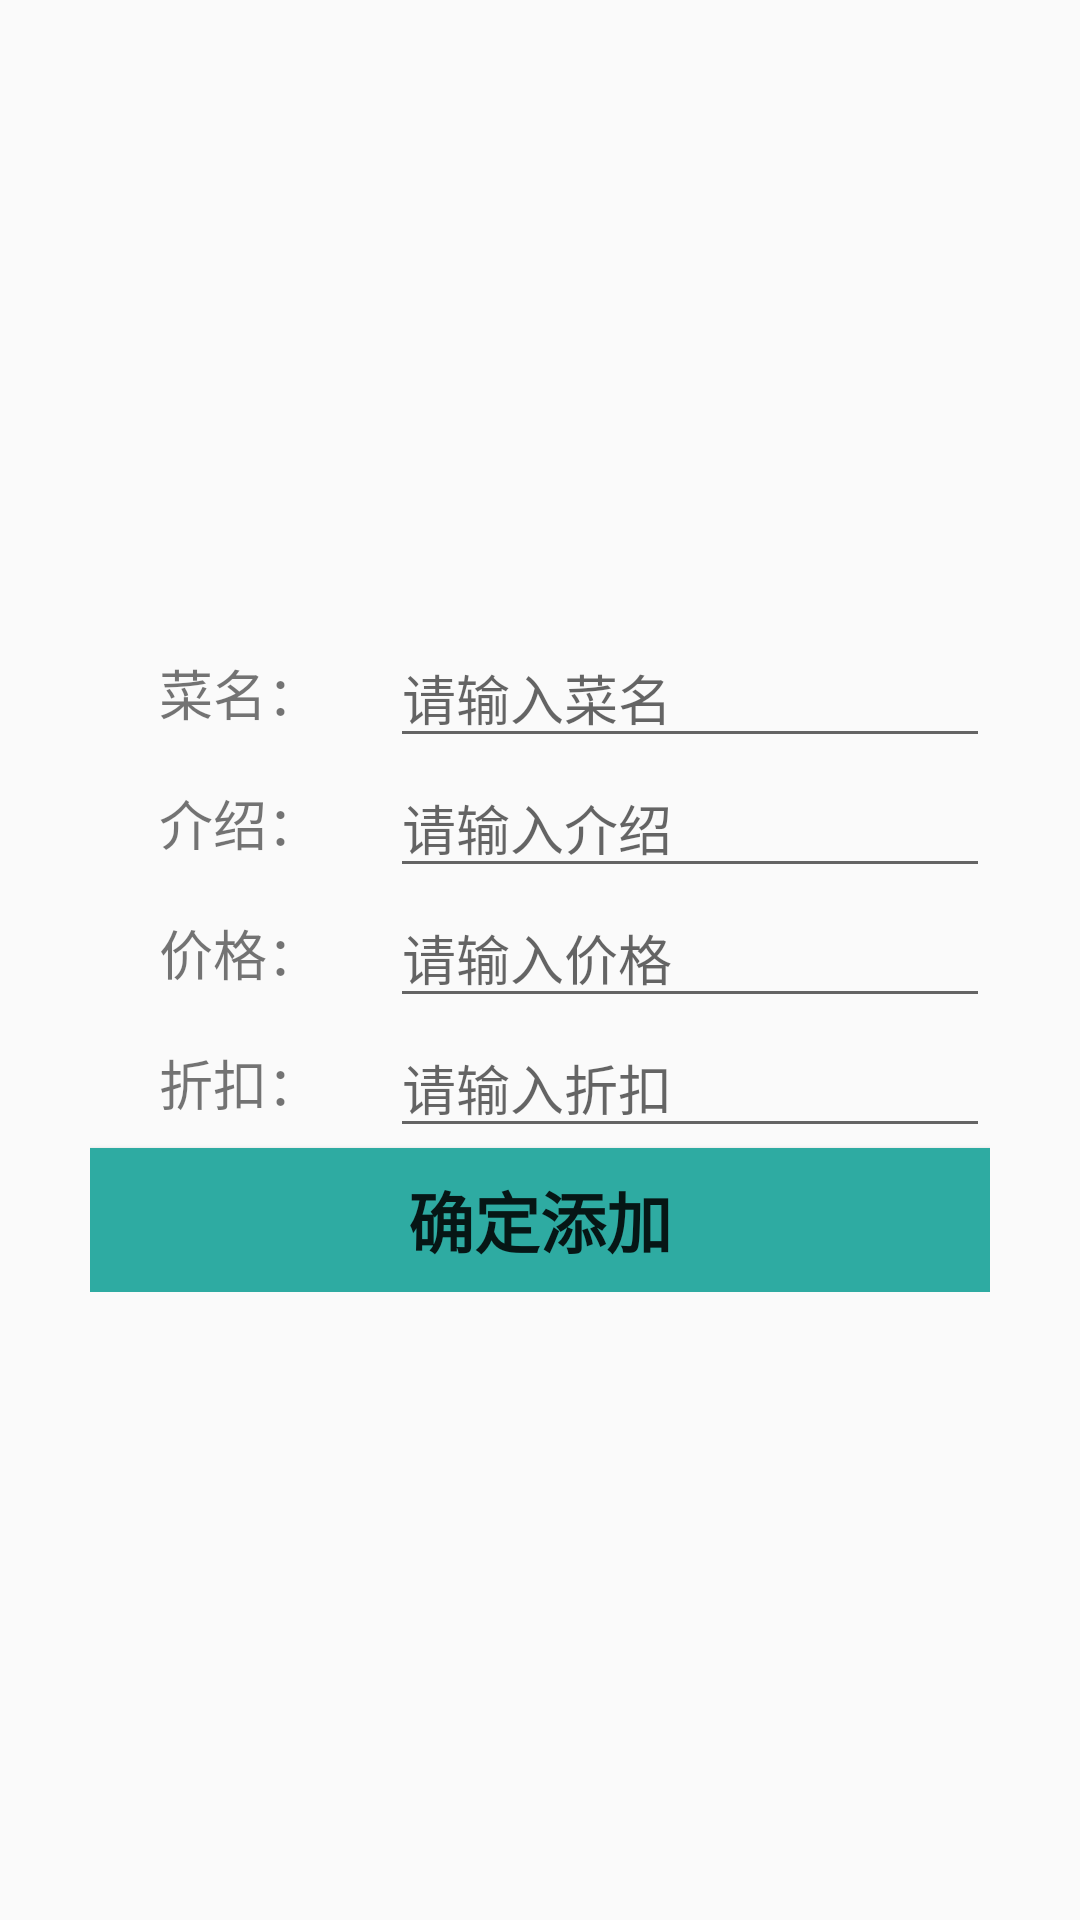

Android layout source for this screen:
<!-- AndroidManifest.xml: application theme AppTheme -->
<!-- res/layout/activity_add_menu.xml -->
<?xml version="1.0" encoding="utf-8"?>
<RelativeLayout xmlns:android="http://schemas.android.com/apk/res/android"
    xmlns:app="http://schemas.android.com/apk/res-auto"
    xmlns:tools="http://schemas.android.com/tools"
    android:layout_width="match_parent"
    android:layout_height="match_parent"
    android:gravity="center"
    tools:context=".AddMenuActivity">
    <LinearLayout
        android:layout_width="wrap_content"
        android:layout_height="wrap_content"
        android:orientation="vertical"
        >
        <LinearLayout
            android:layout_width="match_parent"
            android:layout_height="wrap_content">
            <TextView
                android:layout_width="wrap_content"
                android:layout_height="match_parent"
                android:gravity="center"
                android:textSize="18sp"
                android:text="菜名："
                android:minWidth="100dp"
                />
            <EditText
                android:id="@+id/add_menu_name"
                android:layout_width="wrap_content"
                android:layout_height="wrap_content"
                android:minWidth="200dp"
                android:hint="请输入菜名"
                />
        </LinearLayout>
        <LinearLayout
            android:layout_width="match_parent"
            android:layout_height="wrap_content">
            <TextView
                android:layout_width="wrap_content"
                android:layout_height="match_parent"
                android:gravity="center"
                android:text="介绍："
                android:textSize="18sp"
                android:minWidth="100dp"
                />
            <EditText
                android:id="@+id/add_menu_intro"
                android:layout_width="wrap_content"
                android:layout_height="match_parent"
                android:minWidth="200dp"
                android:hint="请输入介绍"
                />
        </LinearLayout>
        <LinearLayout
            android:layout_width="match_parent"
            android:layout_height="wrap_content">
            <TextView
                android:layout_width="wrap_content"
                android:layout_height="match_parent"
                android:gravity="center"
                android:text="价格："
                android:textSize="18sp"
                android:minWidth="100dp"
                />
            <EditText
                android:id="@+id/add_menu_price"
                android:layout_width="wrap_content"
                android:layout_height="wrap_content"
                android:minWidth="200dp"
                android:hint="请输入价格"
                />
        </LinearLayout>
        <LinearLayout
            android:layout_width="match_parent"
            android:layout_height="wrap_content">
            <TextView
                android:layout_width="wrap_content"
                android:layout_height="match_parent"
                android:gravity="center"
                android:text="折扣："
                android:textSize="18sp"
                android:minWidth="100dp"
                />
            <EditText
                android:id="@+id/add_menu_discount"
                android:layout_width="wrap_content"
                android:layout_height="wrap_content"
                android:minWidth="200dp"
                android:hint="请输入折扣"
                />
        </LinearLayout>
        <Button
            android:id="@+id/add_menu_enter"
            android:layout_width="match_parent"
            android:layout_height="wrap_content"
            android:text="确定添加"
            android:background="#2eaba2"
            android:textStyle="bold"
            android:textSize="22sp"
            />
    </LinearLayout>

</RelativeLayout>
<!-- resources referenced by this layout -->
<resources>
  <style name="AppTheme" parent="Theme.AppCompat.Light.DarkActionBar">
          
          <item name="colorPrimary">@color/colorPrimary</item>
          <item name="colorPrimaryDark">@color/colorPrimaryDark</item>
          <item name="colorAccent">@color/colorAccent</item>
      </style>
  <!-- not gathered from this repository: default colours our renderer supplied (Android Studio template values) -->
  <color name="colorPrimary">#FF6200EE</color>
  <color name="colorPrimaryDark">#FF3700B3</color>
  <color name="colorAccent">#FF03DAC5</color>
</resources>
